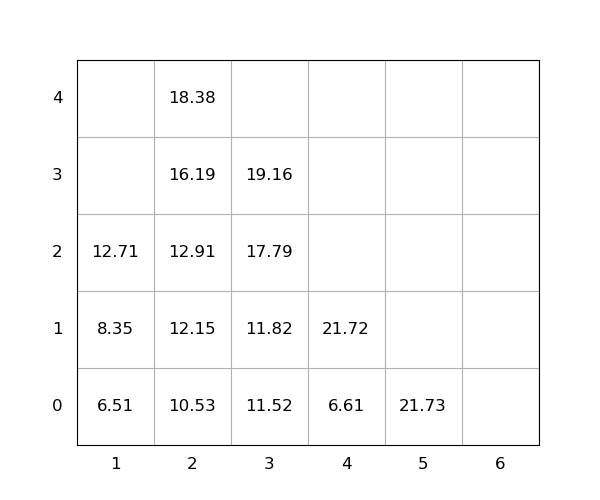

Data behind this chart, as committed beside it:
idx, loc_x, loc_y, loc_z, weight, group, score, seq, reloc, size(ft)
1, 3, 0, 0, 11.52, 0, 11.52, 1, 0, 20
2, 2, 0, 0, 10.53, 0, 10.53, 2, 0, 20
3, 2, 0, 1, 12.15, 0, 12.15, 3, 0, 20
4, 2, 0, 2, 12.91, 0, 12.91, 4, 0, 20
5, 2, 0, 3, 16.19, 0, 16.19, 5, 0, 20
6, 1, 0, 0, 6.51, 0, 6.51, 6, 0, 20
7, 4, 0, 0, 6.61, 0, 6.61, 7, 0, 20
8, 4, 0, 1, 21.72, 0, 21.72, 8, 0, 20
9, 2, 0, 4, 18.38, 0, 18.38, 9, 0, 20
10, 3, 0, 1, 11.82, 0, 11.82, 10, 0, 20
11, 1, 0, 1, 8.35, 0, 8.35, 11, 0, 20
12, 3, 0, 2, 17.79, 0, 17.79, 12, 0, 20
13, 3, 0, 3, 19.16, 0, 19.16, 13, 0, 20
14, 5, 0, 0, 21.73, 0, 21.73, 14, 0, 20
15, 1, 0, 2, 12.71, 0, 12.71, 15, 0, 20
